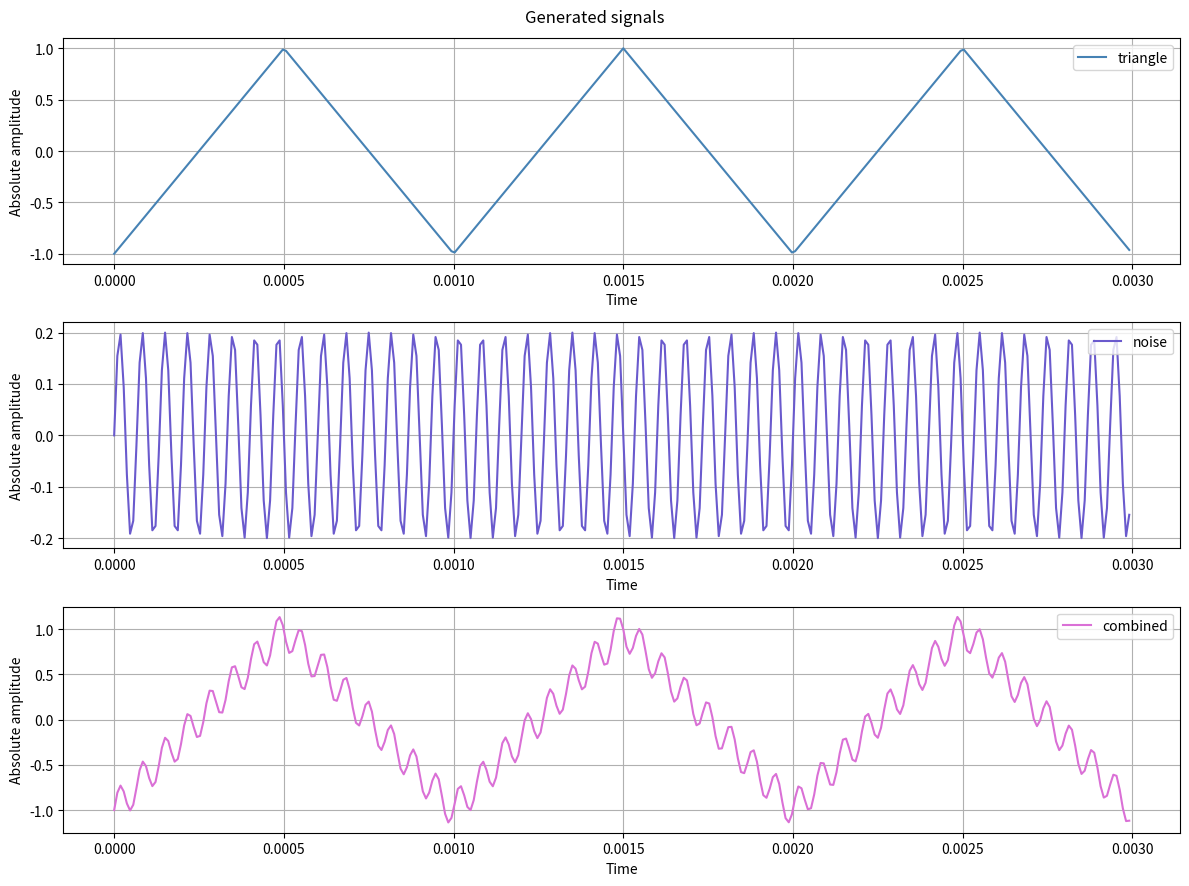

Write Python code to recreate this figure.
import numpy as np
import matplotlib.pyplot as plt
from scipy import signal

# Input parameters
sample_rate = 48000
samples = 320
triangle_amp = 1
triangle_freq = 1e+3
triangle_periods = 3
noise_amp = 0.2
noise_freq = 15e+3

# Time domain
t = np.linspace(0, triangle_periods / triangle_freq, samples, endpoint = False)

# Generate signals
triangle = triangle_amp * signal.sawtooth(2 * np.pi * triangle_freq * t, width = 0.5)
noise = noise_amp * np.sin(2 * np.pi * noise_freq * t)

# Plot charts
fig = plt.figure(figsize = (12, 9))
fig.suptitle('Generated signals')

plt.subplot(3, 1, 1)
plt.plot(t, triangle, color = 'steelblue')
plt.legend(['triangle'], loc = 'upper right')
plt.grid()
plt.xlabel('Time')
plt.ylabel('Absolute amplitude')

plt.subplot(3, 1, 2)
plt.plot(t, noise, color = 'slateblue')
plt.legend(['noise'], loc = 'upper right')
plt.grid()
plt.xlabel('Time')
plt.ylabel('Absolute amplitude')

plt.subplot(3, 1, 3)
plt.plot(t, triangle + noise, color = 'orchid')
plt.legend(['combined'], loc = 'upper right')
plt.grid()
plt.xlabel('Time')
plt.ylabel('Absolute amplitude')

plt.tight_layout()
plt.show()

# Save signal data to the file
np.savetxt('PureSignal.csv', triangle, delimiter = ',')
np.savetxt('CombinedSignal.csv', triangle + noise, delimiter = ',')